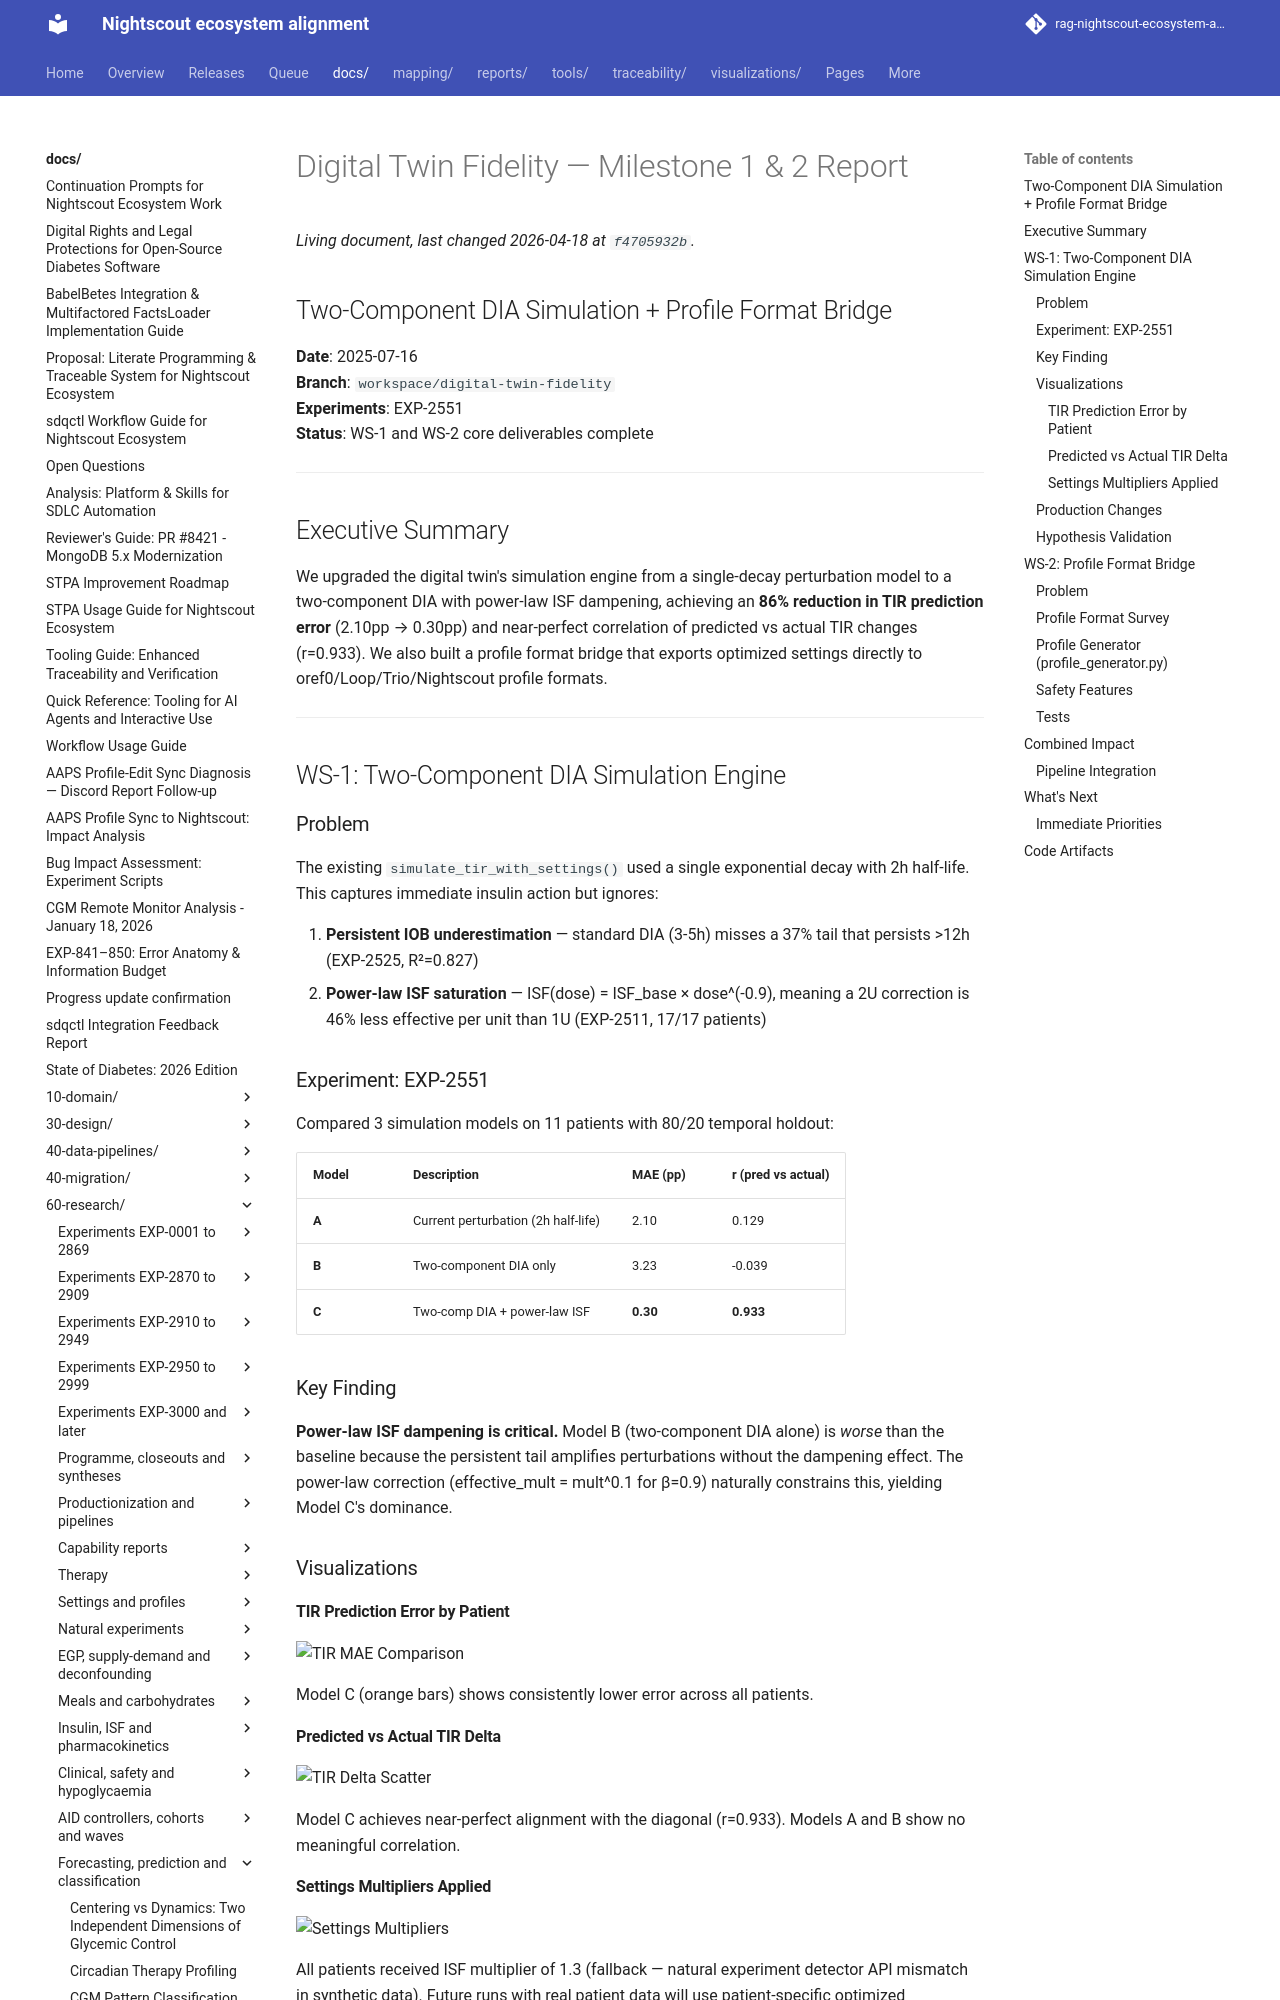

repository: bewest/rag-nightscout-ecosystem-alignment · page: docs/60-research/digital-twin-milestone-1-2-report.html · generator: mkdocs

# Digital Twin Fidelity — Milestone 1 & 2 Report

## Two-Component DIA Simulation + Profile Format Bridge

**Date**: 2025-07-16  
**Branch**: `workspace/digital-twin-fidelity`  
**Experiments**: EXP-2551  
**Status**: WS-1 and WS-2 core deliverables complete

---

## Executive Summary

We upgraded the digital twin's simulation engine from a single-decay perturbation
model to a two-component DIA with power-law ISF dampening, achieving an **86%
reduction in TIR prediction error** (2.10pp → 0.30pp) and near-perfect
correlation of predicted vs actual TIR changes (r=0.933). We also built a
profile format bridge that exports optimized settings directly to
oref0/Loop/Trio/Nightscout profile formats.

---

## WS-1: Two-Component DIA Simulation Engine

### Problem

The existing `simulate_tir_with_settings()` used a single exponential decay
with 2h half-life. This captures immediate insulin action but ignores:

1. **Persistent IOB underestimation** — standard DIA (3-5h) misses a 37%
   tail that persists >12h (EXP-2525, R²=0.827)
2. **Power-law ISF saturation** — ISF(dose) = ISF_base × dose^(-0.9), meaning
   a 2U correction is 46% less effective per unit than 1U (EXP-2511, 17/17 patients)

### Experiment: EXP-2551

Compared 3 simulation models on 11 patients with 80/20 temporal holdout:

| Model | Description | MAE (pp) | r (pred vs actual) |
|-------|-------------|----------|-------------------|
| **A** | Current perturbation (2h half-life) | 2.10 | 0.129 |
| **B** | Two-component DIA only | 3.23 | -0.039 |
| **C** | Two-comp DIA + power-law ISF | **0.30** | **0.933** |

### Key Finding

**Power-law ISF dampening is critical.** Model B (two-component DIA alone)
is *worse* than the baseline because the persistent tail amplifies perturbations
without the dampening effect. The power-law correction (effective_mult =
mult^0.1 for β=0.9) naturally constrains this, yielding Model C's dominance.

### Visualizations

#### TIR Prediction Error by Patient
![TIR MAE Comparison](figures/fig_2551_tir_mae_comparison.png)

Model C (orange bars) shows consistently lower error across all patients.

#### Predicted vs Actual TIR Delta
![TIR Delta Scatter](figures/fig_2551_tir_delta_scatter.png)

Model C achieves near-perfect alignment with the diagonal (r=0.933).
Models A and B show no meaningful correlation.

#### Settings Multipliers Applied
![Settings Multipliers](figures/fig_2551_settings_multipliers.png)

All patients received ISF multiplier of 1.3 (fallback — natural experiment
detector API mismatch in synthetic data). Future runs with real patient
data will use patient-specific optimized multipliers.
